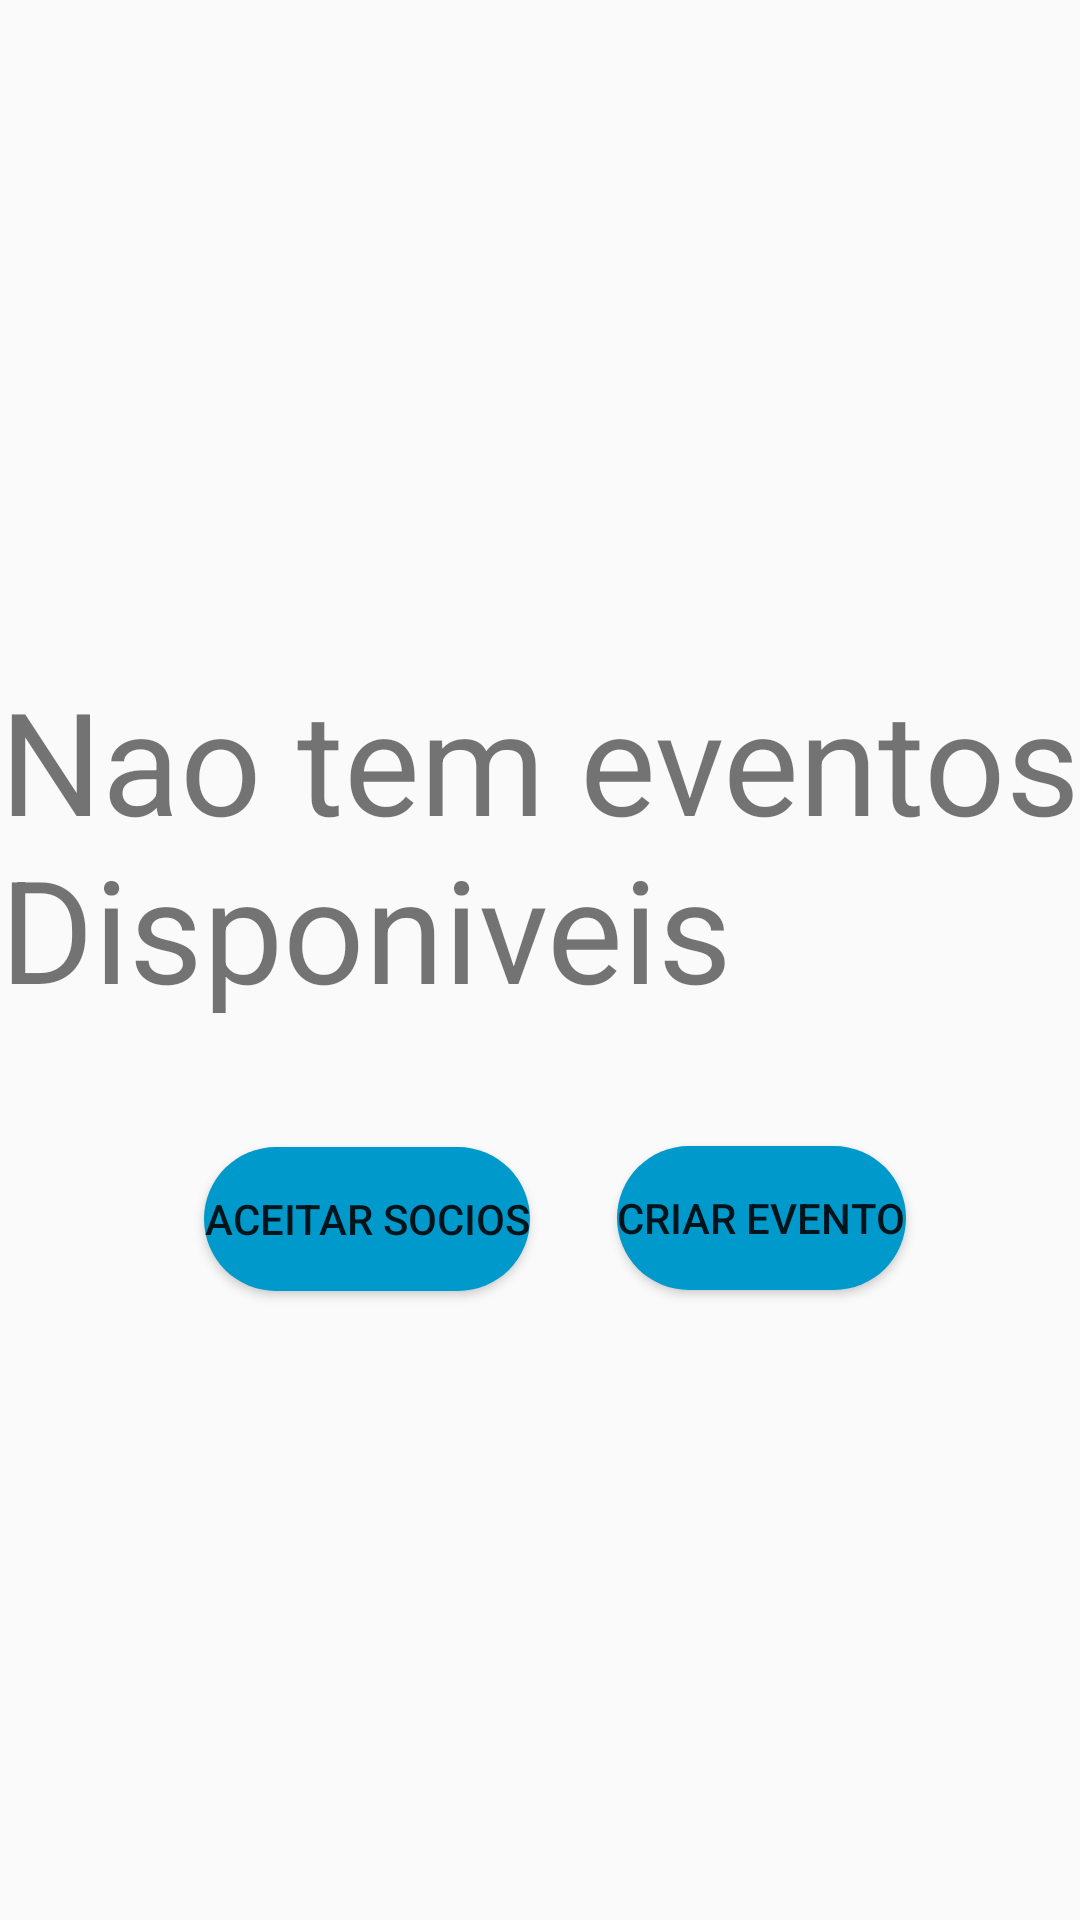

Here is an Android app screen rendered from its layout file. Give the layout XML and the strings, colors and styles it references.
<!-- AndroidManifest.xml: application theme AppTheme -->
<!-- res/layout/activity_criar_org_evento.xml -->
<?xml version="1.0" encoding="utf-8"?>
<androidx.constraintlayout.widget.ConstraintLayout xmlns:android="http://schemas.android.com/apk/res/android"
    xmlns:app="http://schemas.android.com/apk/res-auto"
    xmlns:tools="http://schemas.android.com/tools"
    android:layout_width="match_parent"
    android:layout_height="match_parent"
    tools:context=".CriarOrgEventoActivity">
    <ListView
        android:id="@+id/ListView4"
        android:layout_width="411dp"
        android:layout_height="250dp"
        app:layout_constraintBottom_toBottomOf="parent"
        app:layout_constraintEnd_toEndOf="parent"
        app:layout_constraintHorizontal_bias="0.0"
        app:layout_constraintStart_toStartOf="parent"
        app:layout_constraintTop_toTopOf="parent"
        app:layout_constraintVertical_bias="0.002" />


    <TextView
        android:id="@+id/tNaoEventos2"
        android:layout_width="360dp"
        android:layout_height="137dp"
        android:text="Nao tem eventos Disponiveis"
        app:autoSizeTextType="uniform"
        app:layout_constraintBottom_toBottomOf="parent"
        app:layout_constraintEnd_toEndOf="parent"
        app:layout_constraintStart_toStartOf="parent"
        app:layout_constraintTop_toTopOf="parent"
        app:layout_constraintVertical_bias="0.44" />

    <Button
        android:id="@+id/bSocios"
        android:layout_width="wrap_content"
        android:layout_height="wrap_content"
        android:background="@drawable/botoes"
        android:text="Aceitar Socios"
        app:layout_constraintBottom_toBottomOf="parent"
        app:layout_constraintEnd_toEndOf="parent"
        app:layout_constraintHorizontal_bias="0.27"
        app:layout_constraintStart_toStartOf="parent"
        app:layout_constraintTop_toTopOf="parent"
        app:layout_constraintVertical_bias="0.646" />

    <Button
        android:id="@+id/bEvento"
        android:layout_width="wrap_content"
        android:layout_height="wrap_content"
        android:background="@drawable/botoes"
        android:text="Criar evento"
        app:layout_constraintBottom_toBottomOf="parent"
        app:layout_constraintEnd_toEndOf="parent"
        app:layout_constraintHorizontal_bias="0.78"
        app:layout_constraintStart_toStartOf="parent"
        app:layout_constraintTop_toTopOf="parent"
        app:layout_constraintVertical_bias="0.645" />

</androidx.constraintlayout.widget.ConstraintLayout>
<!-- resources referenced by this layout -->
<resources>
  <!-- drawable botoes (drawable) -->
  <?xml version="1.0" encoding="utf-8"?>
  <shape xmlns:android="http://schemas.android.com/apk/res/android">
  
      <solid android:color="@android:color/holo_blue_dark" />
      <corners android:radius="50dp" />
  
  </shape>
  <style name="AppTheme" parent="Theme.AppCompat.DayNight.DarkActionBar">
          
          <item name="colorPrimary">@color/colorPrimary</item>
          <item name="colorPrimaryDark">@color/colorPrimaryDark</item>
          <item name="colorAccent">@color/colorAccent</item>
          <item name="android:forceDarkAllowed" tools:targetApi="29">true</item>
      </style>
  <!-- not gathered from this repository: default colours our renderer supplied (Android Studio template values) -->
  <color name="colorPrimary">#FF6200EE</color>
  <color name="colorPrimaryDark">#FF3700B3</color>
  <color name="colorAccent">#FF03DAC5</color>
</resources>
